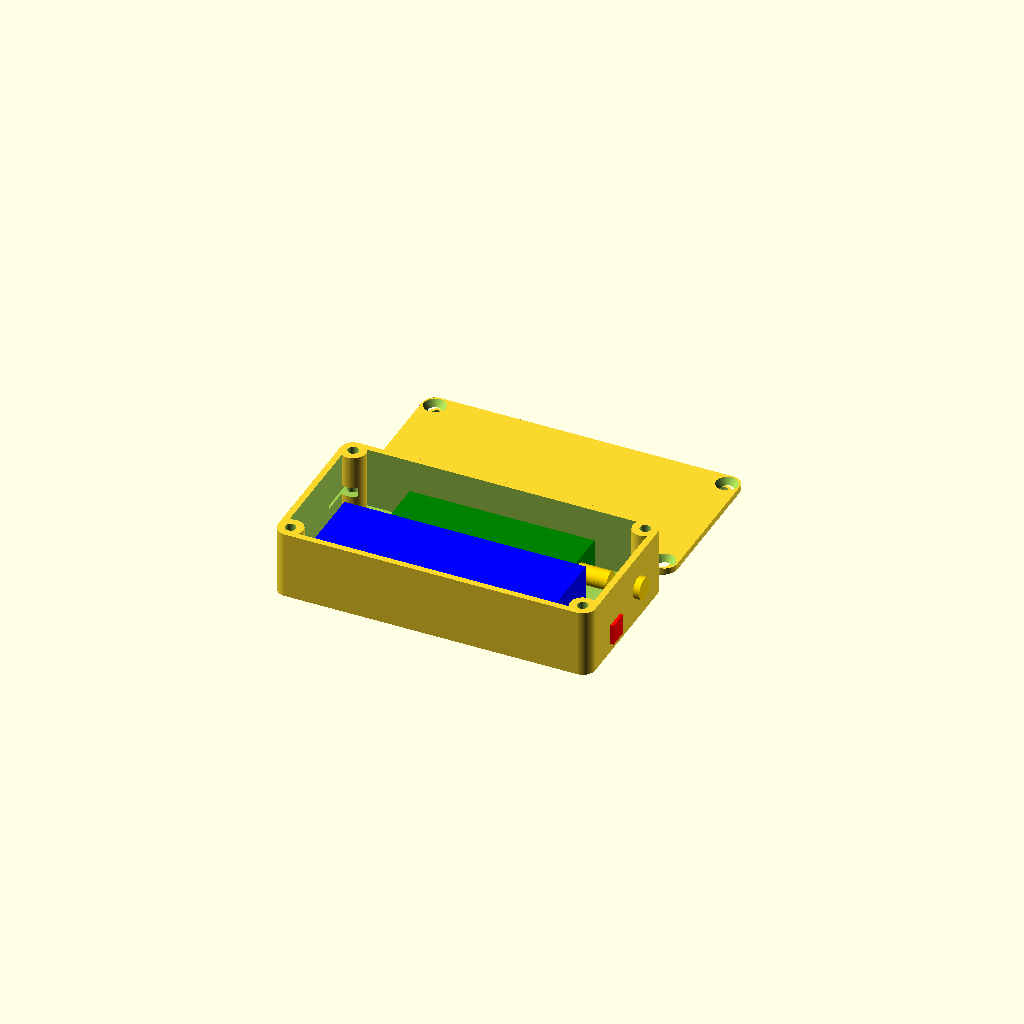
Cell 1: rendered with the file's own defaults.
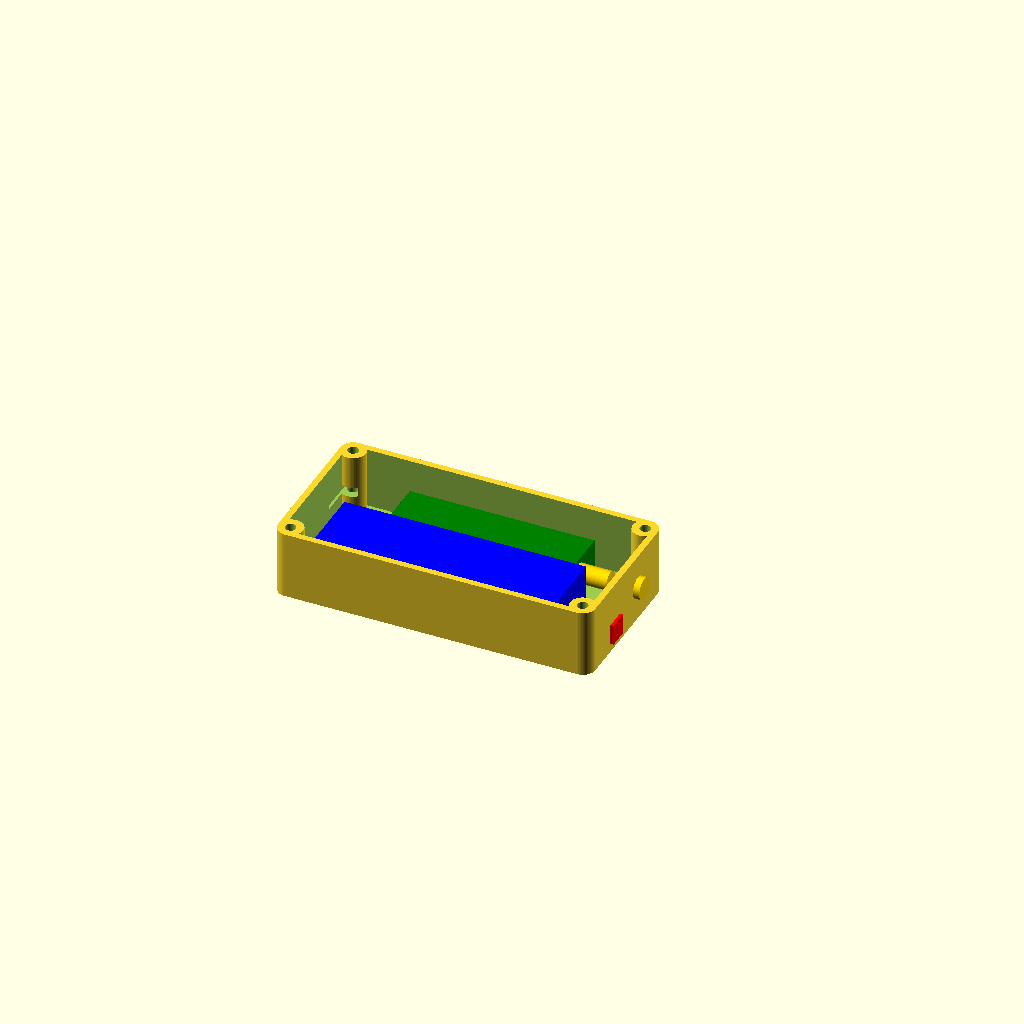
Cell 2 — render_part set to "box", the other parameters unchanged.
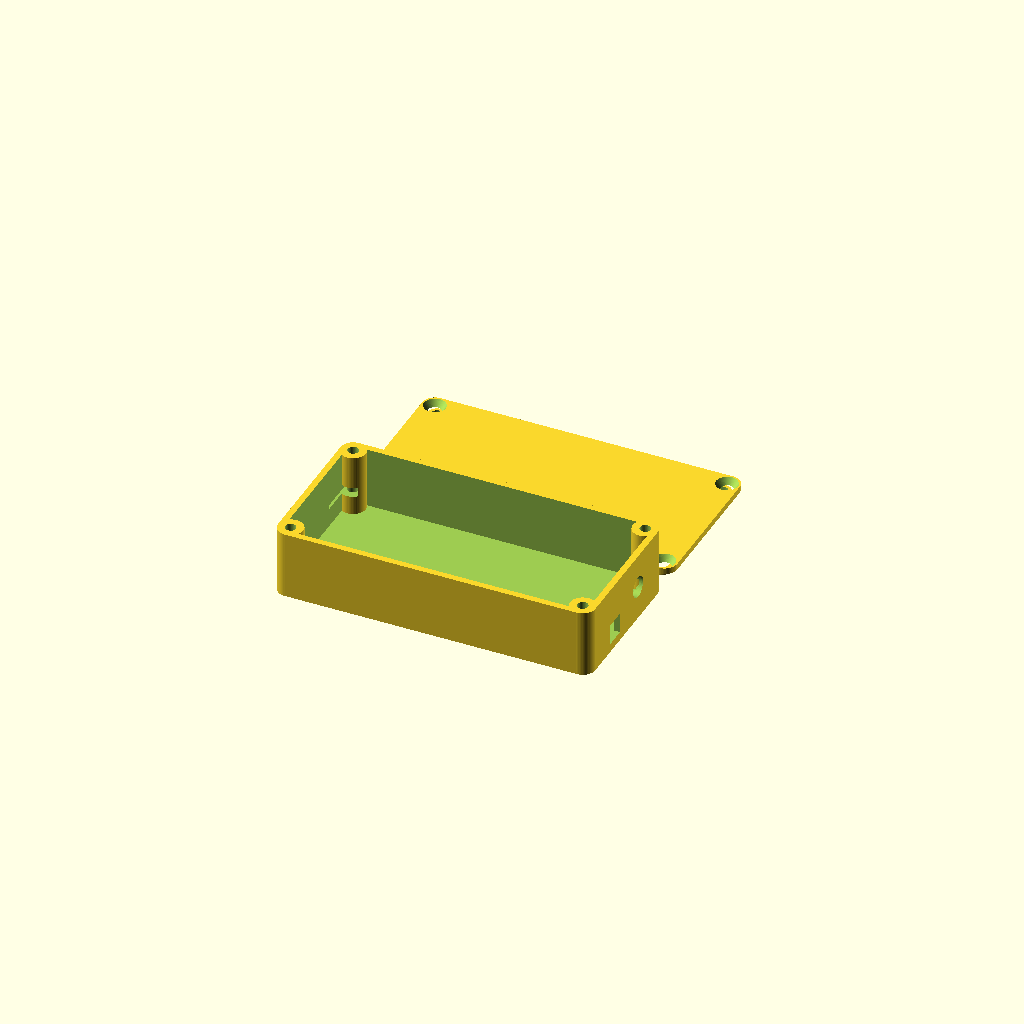
Cell 3: the same model with show_components = false.
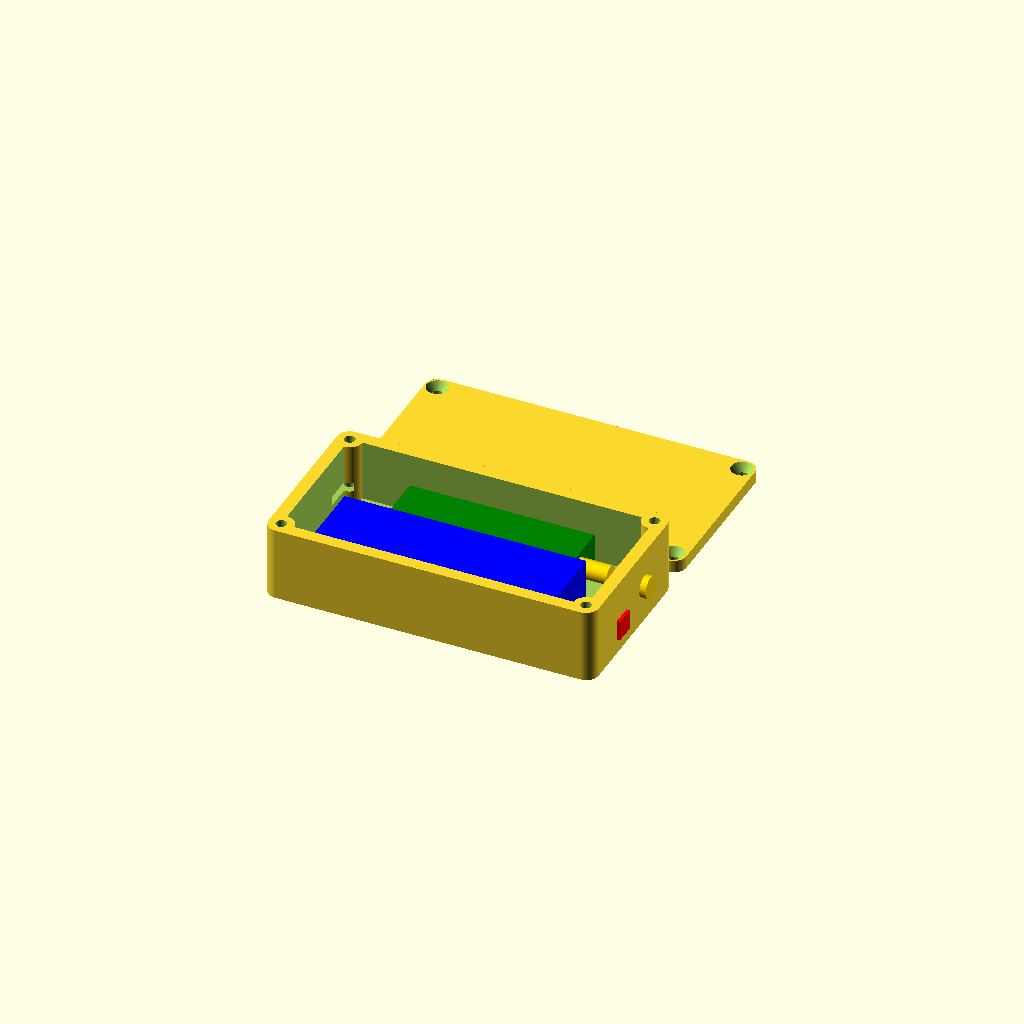
Cell 4: wall = 4 (everything else at default).
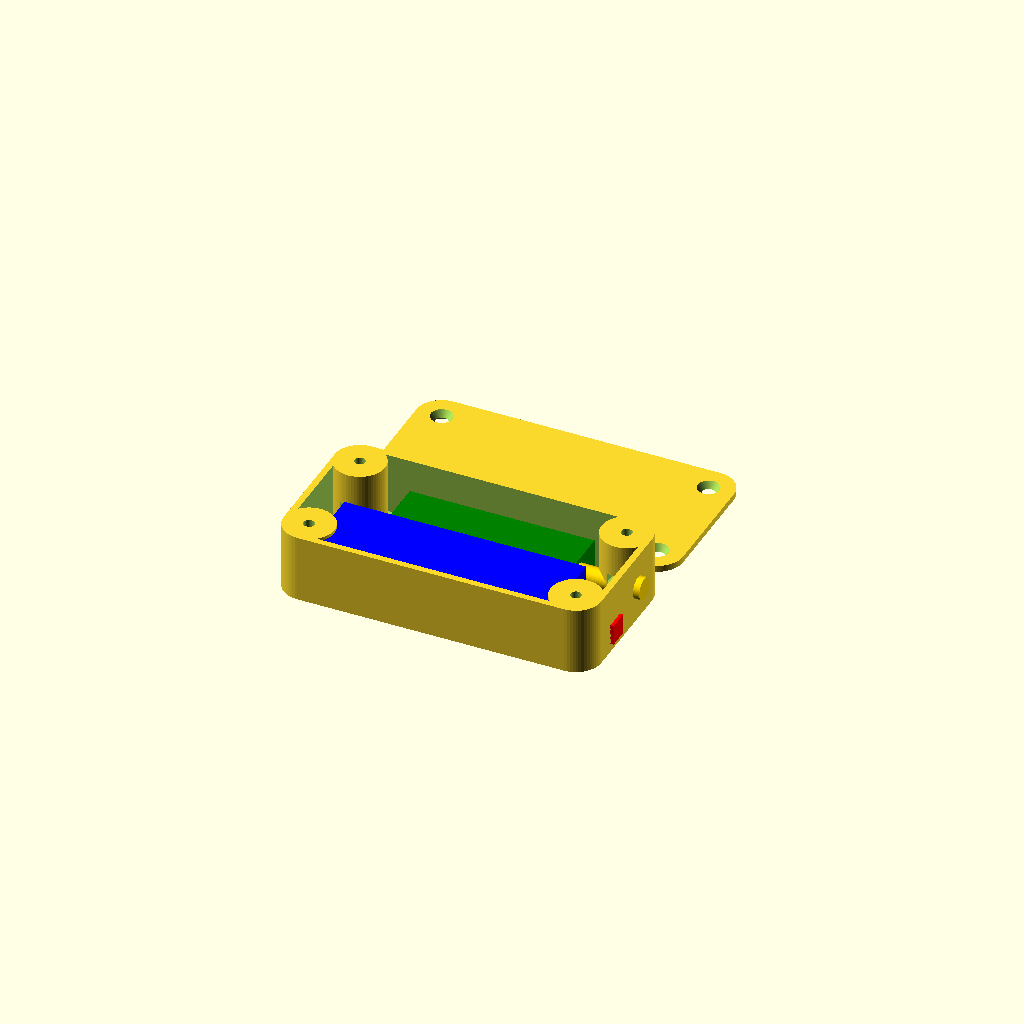
Cell 5 — corner_radius set to 8, the other parameters unchanged.
All cells are drawn from one camera (rotation 55°, 0°, 25°, orthographic, colour scheme Cornfield), so only the parameter changes between them.
The OpenSCAD source (case/case.scad):
// Case for Android LoRa BLE Bridge Firmware MCU
// Author: Gemini
// Date: 2025-12-19
// Units: mm

/* [Print Settings] */
// Select part to render
render_part = "both"; // [box, lid, both]
// Show mock components for fit check
show_components = true; 
// Smoothing
$fn = 60;

/* [Dimensions] */
wall = 2.0;
// General clearance for fit
clearance = 0.5;
corner_radius = 4.0;

// Components
// Heltec Wireless Stick Lite V3: ~58 x 23 x 8.2 mm
mcu_dims = [58.5, 23.0, 9.0]; 

// 18650 Battery Holder: ~76 x 21 x 18 mm
bat_dims = [76.5, 21.5, 18.5];

// Layout: Side by Side
// Add space for cables
cable_space = 20.0; 

// Internal Dimensions calculation
// Length: Determined by battery (longest part) + cable space
inner_x = bat_dims[0] + cable_space; 
// Width: Battery width + MCU width + internal divider/gap
inner_y = bat_dims[1] + mcu_dims[1] + 2.0; 
// Height: Determined by Battery (tallest part) + clearance
inner_z = bat_dims[2] + 1.0; 

// Outer dimensions
outer_x = inner_x + 2*wall;
outer_y = inner_y + 2*wall;
outer_z = inner_z + wall; // Box height

// Screw Posts (M3 x 20mm)
screw_d = 3.4; // Clearance hole for M3
nut_d = 6.4;   // M3 Nut diameter (corner-to-corner loose fit)
nut_h = 3.0;   // M3 Nut thickness
head_d = 6.0;  // M3 Screw head diameter

// Nut Trap Elevation
// Since case is ~23mm high and screw is 20mm, the screw tip only reaches ~3mm from bottom.
// We must raise the nut to meet the screw.
nut_elevation = 8.0; // Height of the nut slot floor from bottom

// Component Cutouts
ant_d = 6.8;   // SMA connector (6.5mm actual)
switch_dims = [6.5, 6.5]; // DIP switch

module round_rect(x, y, z, r) {
    linear_extrude(height=z)
    offset(r=r)
    square([x-2*r, y-2*r], center=true);
}

module mock_components() {
    // Battery Holder (Left side, -Y)
    // Centered in X to avoid posts
    translate([0, -inner_y/4 - 1, wall + bat_dims[2]/2]) {
        color("Blue") cube(bat_dims, center=true);
        // Add fake battery cylinder
        translate([0,0,0]) rotate([0,90,0]) color("CornflowerBlue") cylinder(h=65, r=9, center=true);
    }

    // MCU (Right side, +Y)
    // Centered in X
    translate([0, inner_y/4 + 1, wall + mcu_dims[2]/2]) {
        color("Green") cube(mcu_dims, center=true);
        // SMA Connector Mockup
        translate([mcu_dims[0]/2, 0, 0]) rotate([0,90,0]) color("Gold") cylinder(h=10, r=3);
    }
    
    // DIP Switch (End Face - 1/3 Position)
    translate([outer_x/2 - 2, -inner_y/6, wall + 4])
        color("Red") cube([6, switch_dims[0], switch_dims[1]], center=true);

    // Panel Mount SMA (End Face - 1/3 Position)
    translate([outer_x/2 - 2, inner_y/6, inner_z/2 + wall/2])
         rotate([0,90,0]) color("Gold") cylinder(h=8, r=3.5, center=true);
}

module lower_case() {
    difference() {
        union() {
            // 1. Hollow Shell
            difference() {
                // Main Block (starts at Z=0)
                round_rect(outer_x, outer_y, outer_z, corner_radius);
                
                // Inner Hollow (starts at Z=wall)
                translate([0,0,wall])
                    round_rect(inner_x, inner_y, outer_z, corner_radius - wall/2);
            }
                
            // 2. Corner Posts (Solid, added back into the corners)
            // Flush with outer radius (r = corner_radius)
            post_offset_x = outer_x/2 - corner_radius;
            post_offset_y = outer_y/2 - corner_radius;
            for(px=[-1,1]) for(py=[-1,1]) {
                translate([px*post_offset_x, py*post_offset_y, 0])
                    cylinder(h=outer_z, r=corner_radius); 
            }
        }
        
        // 3. Subtract Screw Holes & Nut Traps from the Union
        post_offset_x = outer_x/2 - corner_radius;
        post_offset_y = outer_y/2 - corner_radius;
        for(px=[-1,1]) for(py=[-1,1]) {
            translate([px*post_offset_x, py*post_offset_y, 0]) {
                // Vertical Screw hole
                translate([0,0,-1]) cylinder(h=outer_z+2, r=screw_d/2);
                
                // Side Nut Slot
                translate([0, 0, nut_elevation + nut_h/2]) {
                    // Nut hex shape
                    rotate([0,0,30]) cylinder(h=nut_h, r=nut_d/2, $fn=6, center=true);
                    
                    // Slot to insert nut
                    // Slot direction depends on corner to point inwards
                    rotate([0,0, (py > 0 ? -90 : 90)]) 
                        translate([5, 0, 0])
                        cube([14, nut_d * 0.866, nut_h], center=true); 
                }
            }
        }
        
        // --- CUTOUTS ---
        
        // 1. Antenna (SMA) - 1/3 Position (+Y side)
        translate([outer_x/2, inner_y/6, inner_z/2 + wall/2])
            rotate([0,90,0])
            cylinder(h=15, r=ant_d/2, center=true);
            
        // 3. DIP Switch (End Face) - 1/3 Position (-Y side)
        translate([outer_x/2, -inner_y/6, wall + 4])
            cube([15, switch_dims[0], switch_dims[1]], center=true);
    }
}

module lid() {
    lid_thickness = wall;
    difference() {
        union() {
            // Lid Plate (starts at Z=0)
             round_rect(outer_x, outer_y, lid_thickness, corner_radius);
        }
        
        // Screw Holes
        post_offset_x = outer_x/2 - corner_radius;
        post_offset_y = outer_y/2 - corner_radius;
        for(px=[-1,1]) for(py=[-1,1]) {
            translate([px*post_offset_x, py*post_offset_y, -1]) {
                cylinder(h=lid_thickness+2, r=screw_d/2);
                // Countersink
                translate([0,0,lid_thickness - 1.5]) 
                    cylinder(h=2.6, r1=screw_d/2, r2=head_d/2 + 0.5);
            }
        }
    }
    
    // Lip to fit inside box
    // Extrude downwards from the lid bottom (Z=0)
    translate([0,0, -2.0])
        difference() {
            round_rect(inner_x - 0.4, inner_y - 0.4, 2.0, corner_radius - wall/2);
            translate([0,0,-0.5])
                round_rect(inner_x - 2.4, inner_y - 2.4, 3.0, corner_radius - wall/2 - 1); // Hollow
        }
}

// Render Logic
if (show_components) {
    mock_components();
}

if (render_part == "box") {
    lower_case();
} else if (render_part == "lid") {
    lid();
} else {
    lower_case();
    translate([0, outer_y + 5, 0]) lid();
}
Parameter table extracted from the source (name, type, default, range or options):
render_part: string, default "both", options "box", "lid", "both"
show_components: bool, default true
wall: number, default 2
clearance: number, default 0.5
corner_radius: number, default 4
mcu_dims: vector, default [58.5, 23, 9]
bat_dims: vector, default [76.5, 21.5, 18.5]
cable_space: number, default 20
screw_d: number, default 3.4
nut_d: number, default 6.4
nut_h: number, default 3
head_d: number, default 6
nut_elevation: number, default 8
ant_d: number, default 6.8
switch_dims: vector, default [6.5, 6.5]
